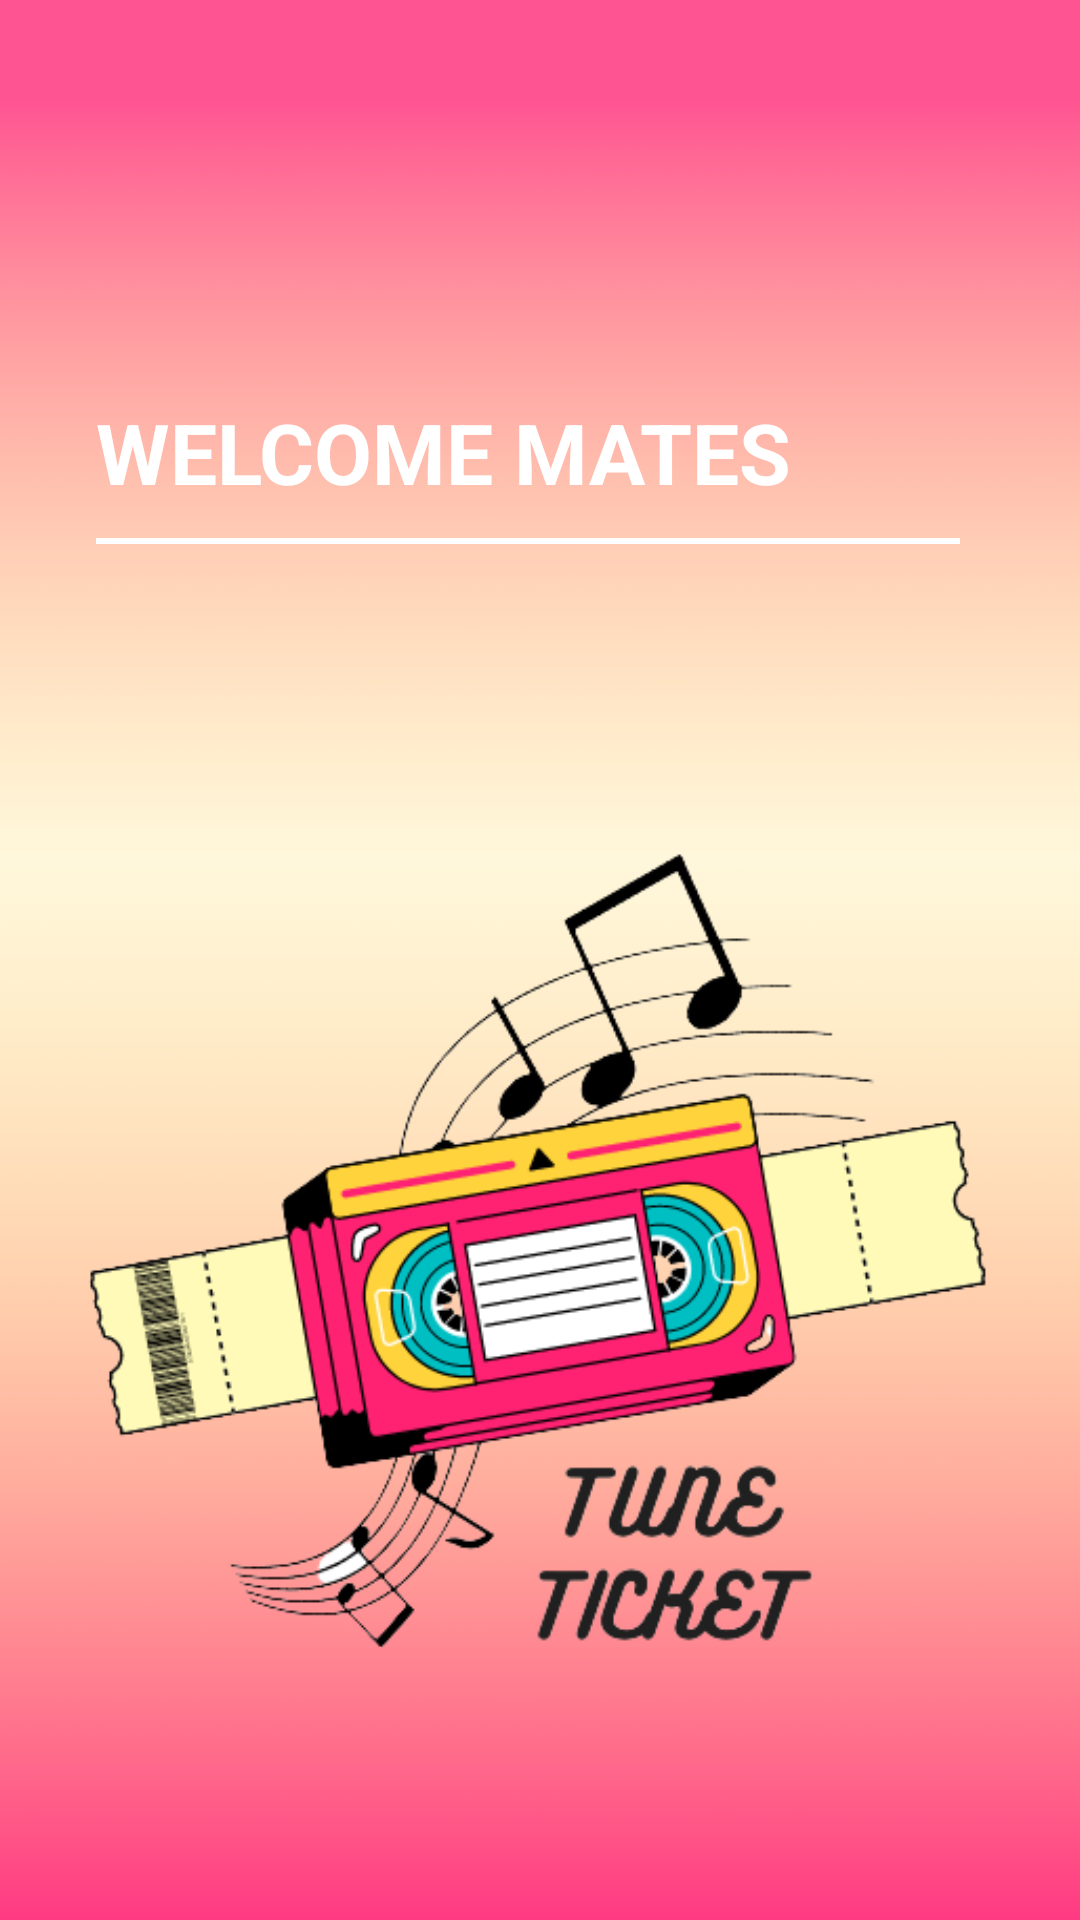

Here is an Android app screen rendered from its layout file. Give the layout XML and the strings, colors and styles it references.
<!-- AndroidManifest.xml: application theme Theme.TicketingTA -->
<!-- res/layout/fragment_splash_screen.xml -->
<?xml version="1.0" encoding="utf-8"?>
<RelativeLayout xmlns:android="http://schemas.android.com/apk/res/android"
    xmlns:app="http://schemas.android.com/apk/res-auto"
    xmlns:tools="http://schemas.android.com/tools"
    android:layout_width="match_parent"
    android:layout_height="match_parent"
    android:background="@drawable/spashback">


    <TextView
        android:id="@+id/tvwelcome"
        android:layout_width="312dp"
        android:layout_height="wrap_content"
        android:layout_marginStart="32dp"
        android:layout_marginTop="132dp"
        android:text="WELCOME MATES"
        android:textColor="@color/white"
        android:textSize="28sp"
        android:textStyle="bold" />

    <View
        android:id="@+id/vwline"
        android:layout_width="match_parent"
        android:layout_height="2dp"
        android:layout_below="@id/tvwelcome"
        android:layout_marginStart="32dp"
        android:layout_marginEnd="40dp"
        android:layout_weight="1"
        android:background="@color/white"
        android:layout_marginTop="10dp"/>


    <ImageView
        android:id="@+id/imglogo"
        android:layout_width="350dp"
        android:layout_height="350dp"
        android:layout_centerHorizontal="true"
        android:layout_marginTop="252dp"
        android:background="@drawable/logo" />

    <View
        android:id="@+id/vwline1"
        android:layout_width="match_parent"
        android:layout_height="2dp"
        android:layout_below="@id/imglogo"
        android:layout_marginStart="30dp"
        android:layout_marginEnd="35dp"
        android:layout_marginTop="50dp"
        android:background="@color/white" />

    <LinearLayout
        android:layout_width="match_parent"
        android:layout_height="match_parent"
        android:layout_marginTop="670dp"
        android:orientation="vertical">

        <TextView
            android:id="@+id/tv1"
            android:layout_width="wrap_content"
            android:layout_height="wrap_content"
            android:layout_marginStart="115dp"
            android:layout_marginTop="10dp"
            android:layout_marginEnd="20dp"
            android:text="LET'S TUNE YOUR NEXT"
            android:textStyle="bold"
            android:textSize="24dp"
            android:textColor="@color/white"/>

        <TextView
            android:layout_width="wrap_content"
            android:layout_height="wrap_content"
            android:layout_marginEnd="25dp"
            android:layout_marginStart="160dp"
            android:text="MUSIC ADVENTURE"
            android:textStyle="bold"
            android:textSize="24dp"
            android:textColor="@color/white"/>


    </LinearLayout>



</RelativeLayout>
<!-- resources referenced by this layout -->
<resources>
  <color name="white">#FFFFFFFF</color>
  <!-- drawable logo: png bitmap (drawable, 68464 bytes) -->
  <!-- drawable spashback: png bitmap (drawable, 20139 bytes) -->
  <style name="Theme.TicketingTA" parent="Base.Theme.TicketingTA" />
  <style name="Base.Theme.TicketingTA" parent="Theme.Material3.DayNight.NoActionBar">
          
          
      </style>
</resources>
